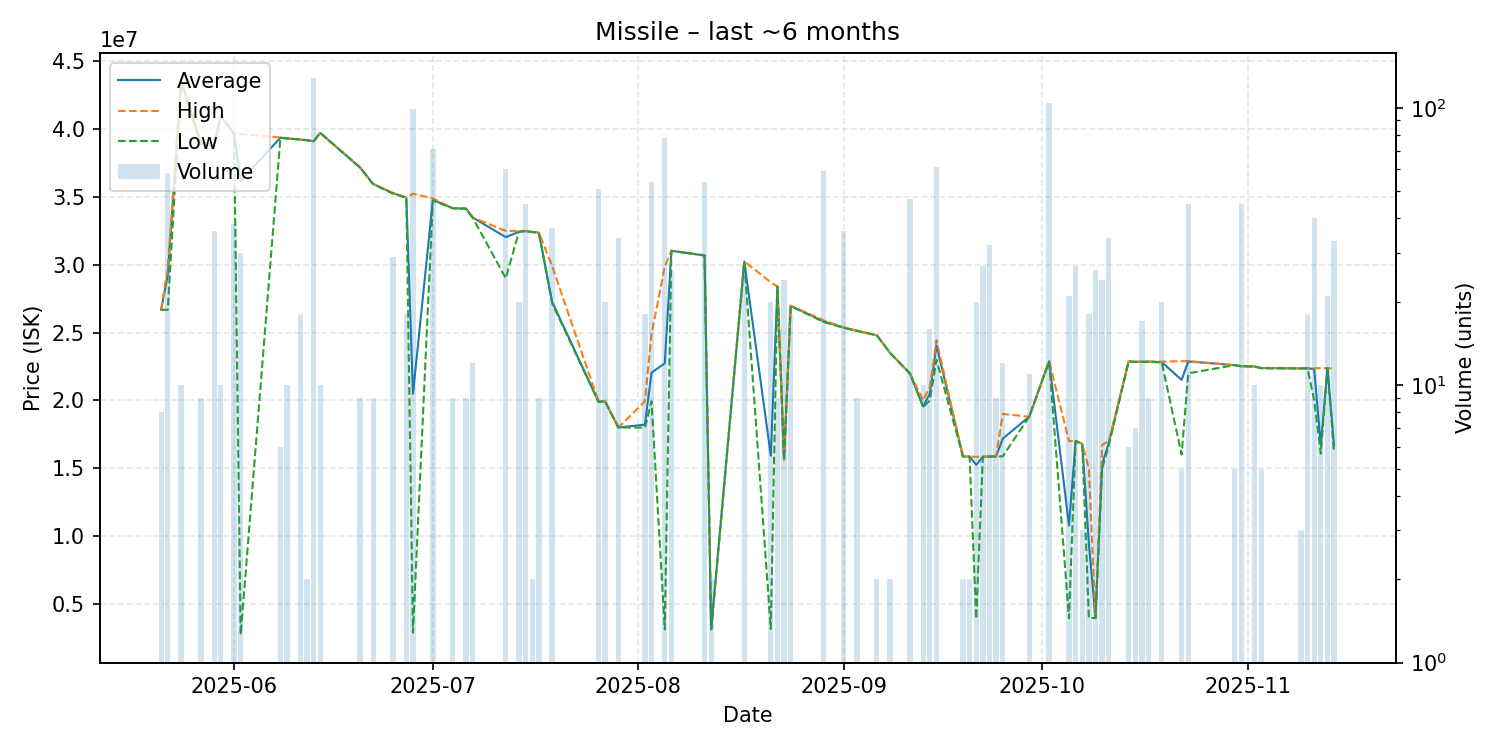

The file beside this chart, header and first rows:
date, average, highest, lowest, order_count, volume
2025-05-21, 26683750, 26690000, 26680000, 2, 8
2025-05-22, 29263793, 29760000, 26680000, 11, 58
2025-05-24, 43578000, 43580000, 43570000, 2, 10
2025-05-27, 38960000, 38960000, 38960000, 1, 9
2025-05-29, 38826111, 39000000, 38770000, 8, 36
2025-05-30, 41000000, 41000000, 41000000, 1, 10
2025-06-01, 39656316, 39690000, 39630000, 5, 38
2025-06-02, 36190267, 39660000, 2706000, 5, 30
2025-06-08, 39380000, 39390000, 39370000, 2, 6
2025-06-09, 39321000, 39330000, 39320000, 5, 10
2025-06-11, 39240000, 39240000, 39240000, 1, 18
2025-06-12, 39190000, 39190000, 39190000, 1, 2
2025-06-13, 39110000, 39110000, 39110000, 5, 128
2025-06-14, 39730000, 39730000, 39730000, 1, 10
2025-06-20, 37184444, 37190000, 37180000, 2, 9
2025-06-22, 35957778, 35960000, 35950000, 2, 9
2025-06-25, 35278276, 35290000, 35250000, 4, 29
2025-06-27, 34963889, 34970000, 34940000, 4, 18
2025-06-28, 20477566, 35240000, 2883000, 8, 99
2025-07-01, 34792254, 34900000, 34740000, 11, 71
2025-07-04, 34174444, 34180000, 34170000, 2, 9
2025-07-06, 34141111, 34150000, 34140000, 2, 9
2025-07-07, 33495000, 33500000, 33490000, 2, 12
2025-07-12, 32041667, 32500000, 29010000, 5, 60
2025-07-14, 32440500, 32500000, 32440000, 4, 20
2025-07-15, 32486889, 32500000, 32480000, 4, 45
2025-07-16, 32420000, 32420000, 32420000, 1, 2
2025-07-17, 32370000, 32370000, 32370000, 1, 9
2025-07-19, 27280270, 29910000, 27150000, 5, 37
2025-07-26, 19902157, 19920000, 19900000, 6, 51
2025-07-27, 19924000, 19930000, 19920000, 2, 20
2025-07-29, 18000000, 18000000, 18000000, 2, 34
2025-08-02, 18214444, 19930000, 18000000, 2, 18
2025-08-03, 22050370, 24890000, 19930000, 3, 54
2025-08-05, 22734077, 29870000, 3108000, 5, 78
2025-08-06, 31033846, 31040000, 31030000, 2, 26
2025-08-11, 30691667, 30700000, 30690000, 6, 54
2025-08-12, 3120000, 3120000, 3120000, 1, 2
2025-08-17, 30240370, 30260000, 30240000, 7, 27
2025-08-21, 15925500, 28710000, 3141000, 2, 20
2025-08-22, 28392222, 28400000, 28390000, 2, 9
2025-08-23, 15630000, 15630000, 15630000, 1, 24
2025-08-24, 26970556, 26990000, 26970000, 3, 18
2025-08-29, 25819153, 25900000, 25780000, 6, 59
2025-09-01, 25373611, 25380000, 25360000, 5, 36
2025-09-03, 25135556, 25140000, 25130000, 2, 9
2025-09-06, 24800000, 24800000, 24800000, 1, 2
2025-09-08, 23500000, 23500000, 23500000, 1, 2
2025-09-11, 21984043, 22000000, 21980000, 5, 47
2025-09-13, 19550000, 20000000, 19500000, 2, 10
2025-09-14, 20505000, 21010000, 20000000, 2, 16
2025-09-15, 24062295, 24440000, 23000000, 4, 61
2025-09-19, 15860000, 15860000, 15860000, 1, 2
2025-09-20, 15860000, 15860000, 15860000, 1, 2
2025-09-21, 15242200, 15840000, 3884000, 3, 20
2025-09-22, 15844074, 15850000, 15840000, 4, 27
2025-09-23, 15862500, 15870000, 15850000, 3, 32
2025-09-24, 15870000, 15870000, 15870000, 1, 9
2025-09-25, 17175833, 19000000, 15870000, 4, 12
2025-09-29, 18800000, 18800000, 18800000, 2, 11
... 25 more rows
